The GitHub repository colbytse/MRI-image-classification contains a labelled image folder "cropped" with 2 categories: neg, pos. Examples follow, each with its label.

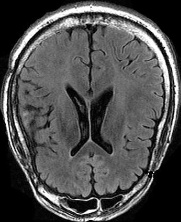
Label: neg

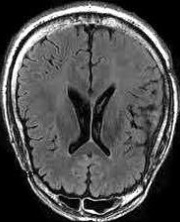
Label: neg

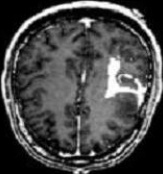
Label: pos

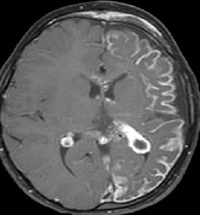
Label: pos

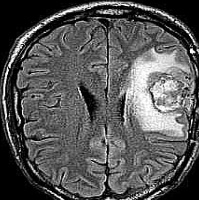
Label: pos

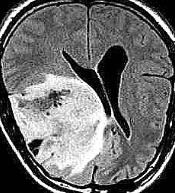
Label: pos
